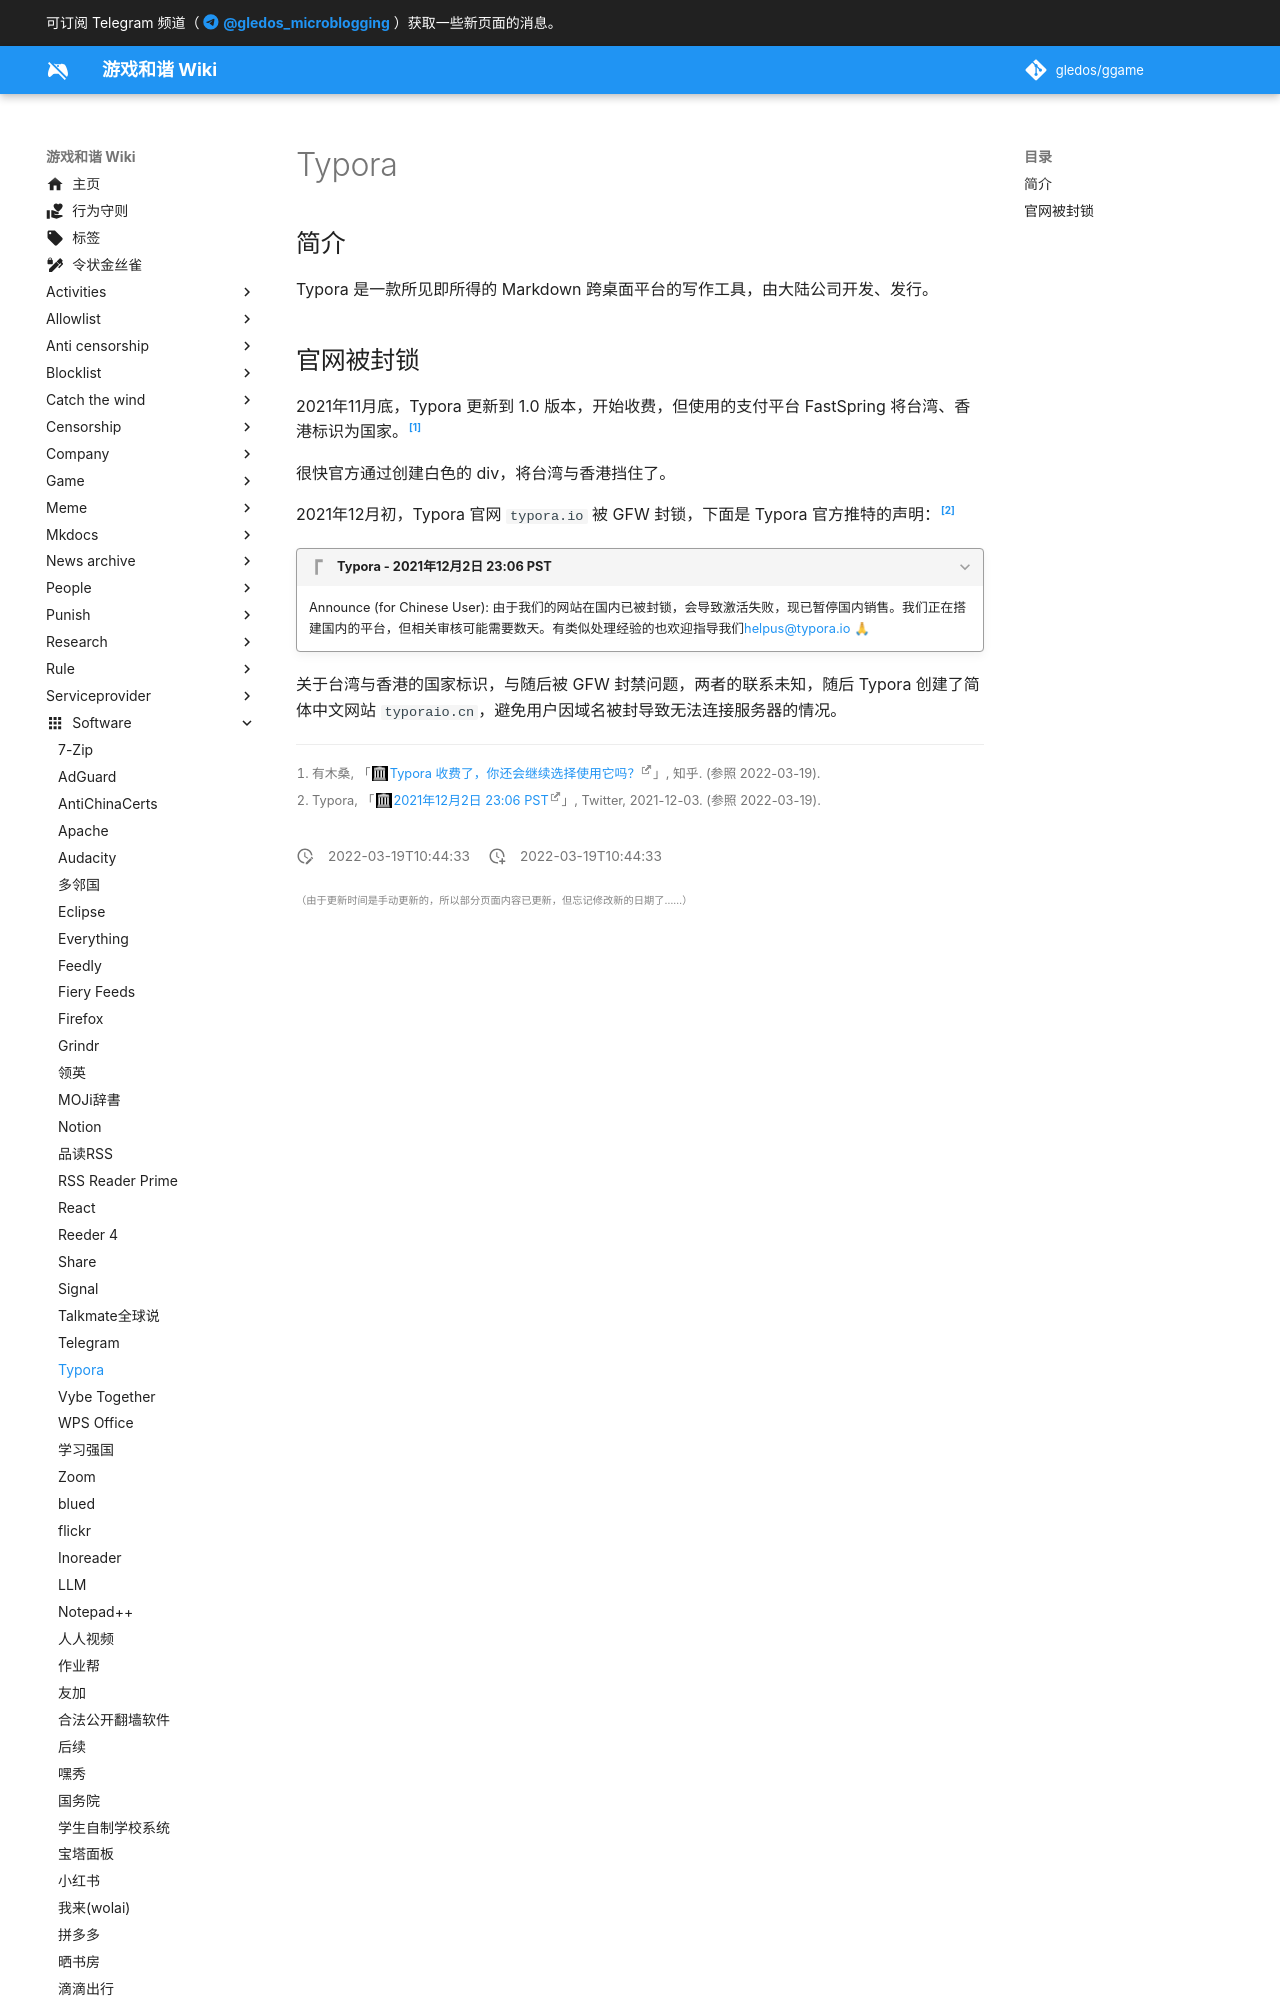

repository: gledos/ggame · page: software/Typora.html · generator: mkdocs

---
title: Typora
description:
published: true
date: "2022-03-19T10:44:33"
特殊标签标记: #无标签
editor: markdown
dateCreated: "2022-03-19T10:44:33"
---

## 简介

Typora 是一款所见即所得的 Markdown 跨桌面平台的写作工具，由大陆公司开发、发行。
